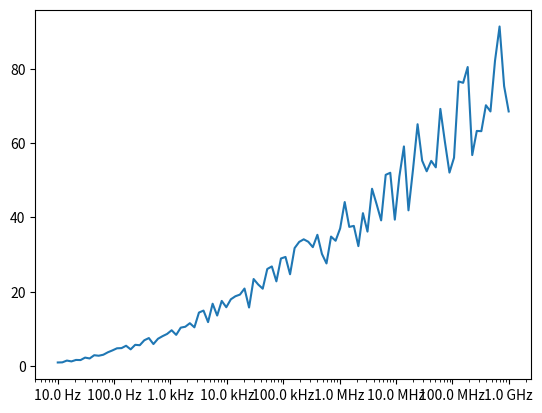

Write Python code to recreate this figure.
'''
Demo to show use of the engineering Formatter.
'''
import matplotlib.pyplot as plt
import numpy as np
from matplotlib.ticker import EngFormatter
ax = plt.subplot(111)
ax.set_xscale('log')
formatter = EngFormatter(unit='Hz', places=1)
ax.xaxis.set_major_formatter(formatter)
xs = np.logspace(1, 9, 100)
ys = (0.8 + 0.4 * np.random.uniform(size=100)) * np.log10(xs)**2
ax.plot(xs, ys)
plt.show()
